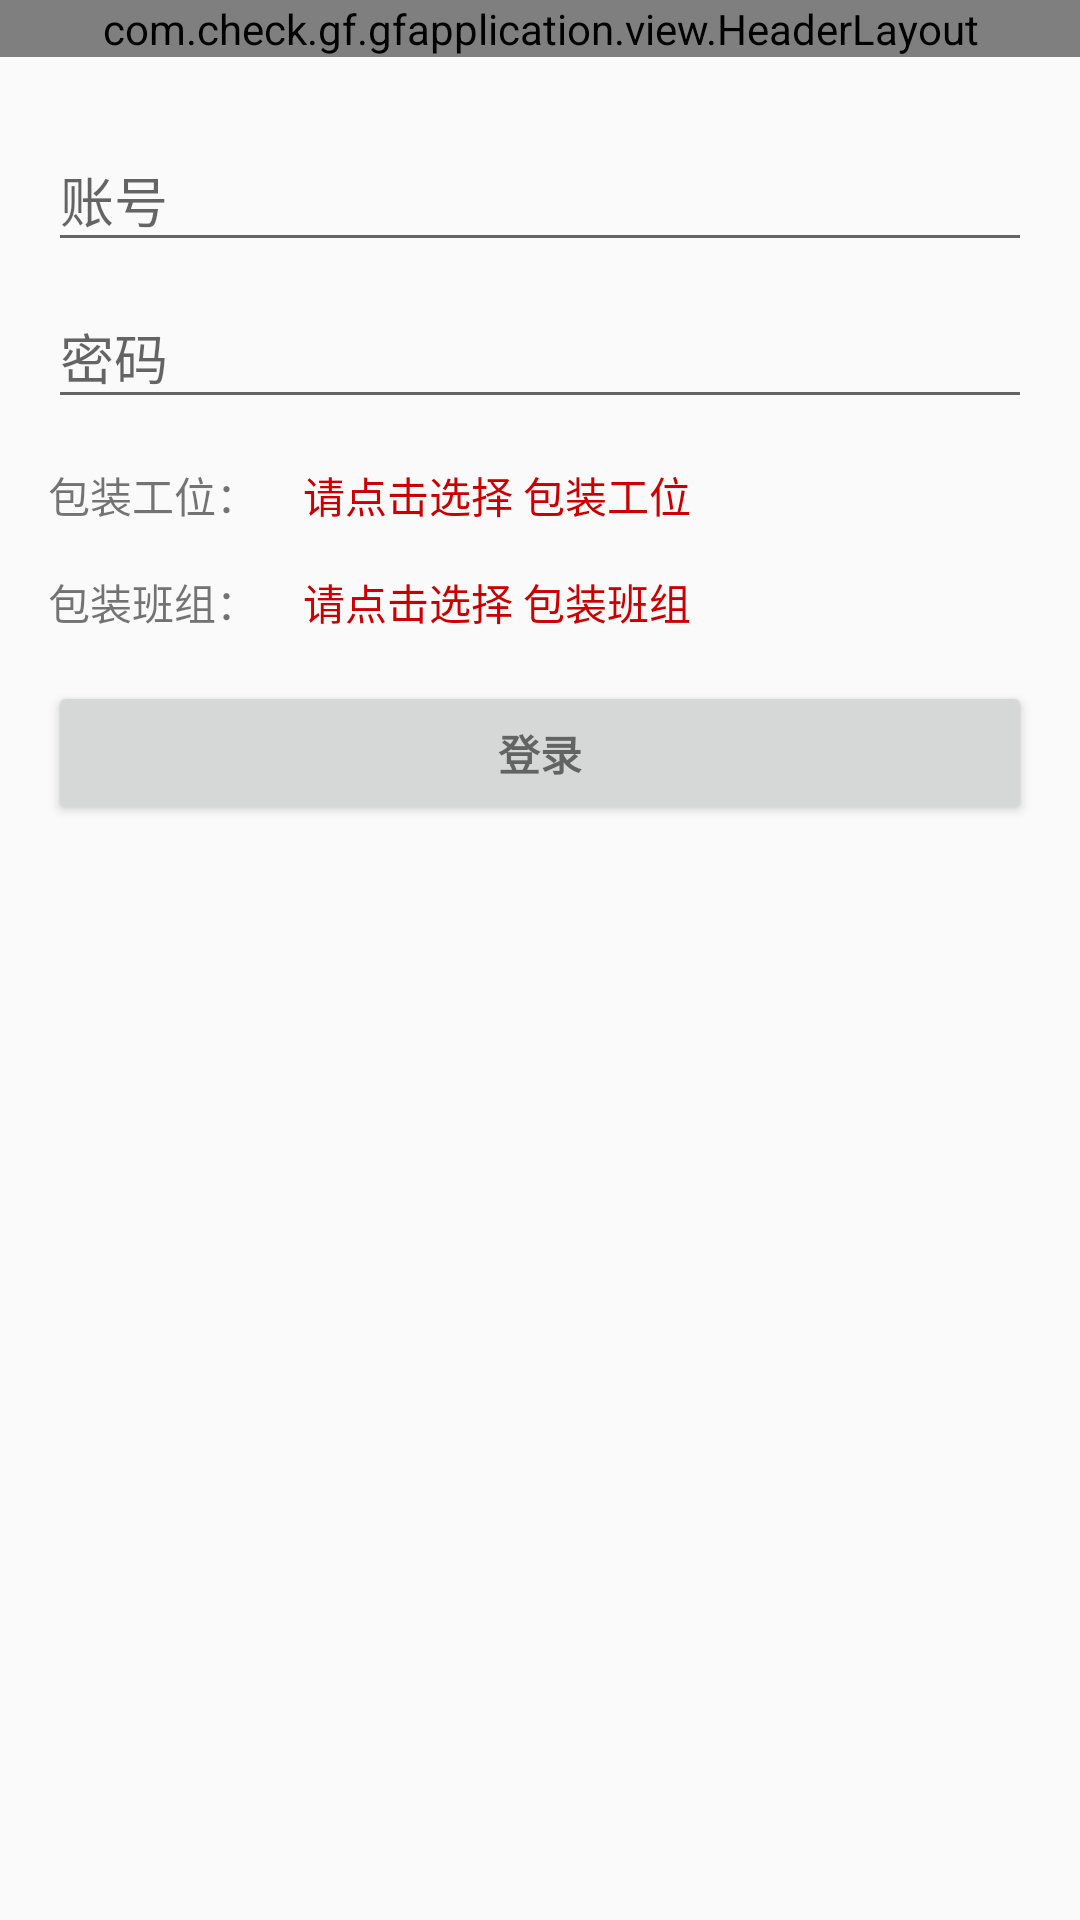

The Android layout XML behind this screen, and the referenced resources:
<!-- AndroidManifest.xml: application theme AppTheme -->
<!-- res/layout/activity_login.xml -->
<RelativeLayout xmlns:android="http://schemas.android.com/apk/res/android"
    xmlns:tools="http://schemas.android.com/tools"
    android:layout_width="match_parent"
    android:layout_height="match_parent"
    android:gravity="center_horizontal"
    android:orientation="vertical"
    tools:context="com.check.gf.gfapplication.activity.LoginActivity">

    <com.check.gf.gfapplication.view.HeaderLayout
        android:id="@+id/top_title_bar"
        android:layout_width="match_parent"
        android:layout_height="wrap_content" />

    <LinearLayout
        android:id="@+id/login_form"
        android:layout_width="match_parent"
        android:layout_height="wrap_content"
        android:layout_below="@id/top_title_bar"
        android:orientation="vertical"
        android:paddingBottom="@dimen/activity_vertical_margin"
        android:paddingLeft="@dimen/activity_horizontal_margin"
        android:paddingRight="@dimen/activity_horizontal_margin"
        android:paddingTop="@dimen/activity_vertical_margin">

        <android.support.design.widget.TextInputLayout
            android:layout_width="match_parent"
            android:layout_height="wrap_content">

            <EditText
                android:id="@+id/username"
                android:layout_width="match_parent"
                android:layout_height="wrap_content"
                android:hint="@string/prompt_account"
                android:imeOptions="actionNext"
                android:inputType="textCapWords"
                android:maxLines="1"
                android:singleLine="true" />

        </android.support.design.widget.TextInputLayout>

        <android.support.design.widget.TextInputLayout
            android:layout_width="match_parent"
            android:layout_height="wrap_content">

            <EditText
                android:id="@+id/password"
                android:layout_width="match_parent"
                android:layout_height="wrap_content"
                android:hint="@string/prompt_password"
                android:imeActionLabel="@string/action_sign_in"
                android:imeOptions="actionUnspecified"
                android:inputType="textPassword"
                android:maxLines="1"
                android:singleLine="true" />

        </android.support.design.widget.TextInputLayout>

        <LinearLayout
            android:layout_width="match_parent"
            android:layout_height="wrap_content"
            android:orientation="horizontal">

            <TextView
                android:id="@+id/tv_pack_station"
                android:layout_width="wrap_content"
                android:layout_height="wrap_content"
                android:layout_marginTop="15dp"
                android:text="包装工位："
                android:textSize="14sp" />

            <TextView
                android:id="@+id/tv_pack_station_text"
                android:layout_width="wrap_content"
                android:layout_height="wrap_content"
                android:layout_marginLeft="15dp"
                android:layout_marginStart="15dp"
                android:layout_marginTop="15dp"
                android:text="请点击选择 包装工位"
                android:textColor="@android:color/holo_red_dark"
                android:textSize="14sp" />

        </LinearLayout>

        <LinearLayout
            android:layout_width="match_parent"
            android:layout_height="wrap_content"
            android:orientation="horizontal">

            <TextView
                android:id="@+id/tv_pack_group"
                android:layout_width="wrap_content"
                android:layout_height="wrap_content"
                android:layout_marginTop="15dp"
                android:text="包装班组："
                android:textSize="14sp" />

            <TextView
                android:id="@+id/tv_pack_group_text"
                android:layout_width="wrap_content"
                android:layout_height="wrap_content"
                android:layout_marginLeft="15dp"
                android:layout_marginStart="15dp"
                android:layout_marginTop="15dp"
                android:text="请点击选择 包装班组"
                android:textColor="@android:color/holo_red_dark"
                android:textSize="14sp" />
        </LinearLayout>

        <Button
            android:id="@+id/btn_search"
            style="?android:textAppearanceSmall"
            android:layout_width="match_parent"
            android:layout_height="wrap_content"
            android:layout_marginTop="16dp"
            android:text="@string/action_sign_in"
            android:textStyle="bold" />
    </LinearLayout>

    <com.mingle.widget.LoadingView
        android:id="@+id/loadView"
        android:layout_width="fill_parent"
        android:layout_height="fill_parent"
        android:background="@color/white"
        android:visibility="gone" />
</RelativeLayout>
<!-- resources referenced by this layout -->
<resources>
  <color name="white">#FFFFFF</color>
  <dimen name="activity_horizontal_margin">16dp</dimen>
  <dimen name="activity_vertical_margin">16dp</dimen>
  <string name="action_sign_in">登录</string>
  <string name="prompt_account">账号</string>
  <string name="prompt_password">密码</string>
  <style name="AppTheme" parent="Theme.AppCompat.Light.NoActionBar">
          
          <item name="colorPrimary">@color/colorPrimary</item>
          <item name="colorPrimaryDark">@color/colorPrimaryDark</item>
          <item name="colorAccent">@color/colorAccent</item>
          <item name="android:windowNoTitle">true</item>
          <item name="android:windowAnimationStyle">@style/activityAnimation</item>
  
      </style>
  <color name="colorPrimary">#3F51B5</color>
  <color name="colorPrimaryDark">#303F9F</color>
  <color name="colorAccent">#FF4081</color>
  <style name="activityAnimation" parent="@style/mainActivityAnimation">
          <item name="android:activityOpenEnterAnimation">
              @anim/activity_translate_right_in
          </item>
          <item name="android:activityOpenExitAnimation">
              @anim/activity_translate_right_out
          </item>
      </style>
  <style name="mainActivityAnimation" parent="@android:style/Animation">
          <item name="android:activityCloseEnterAnimation">
              @anim/activity_translate_right_close_in
          </item>
          <item name="android:activityCloseExitAnimation">
              @anim/activity_translate_right_close_out
          </item>
      </style>
</resources>
